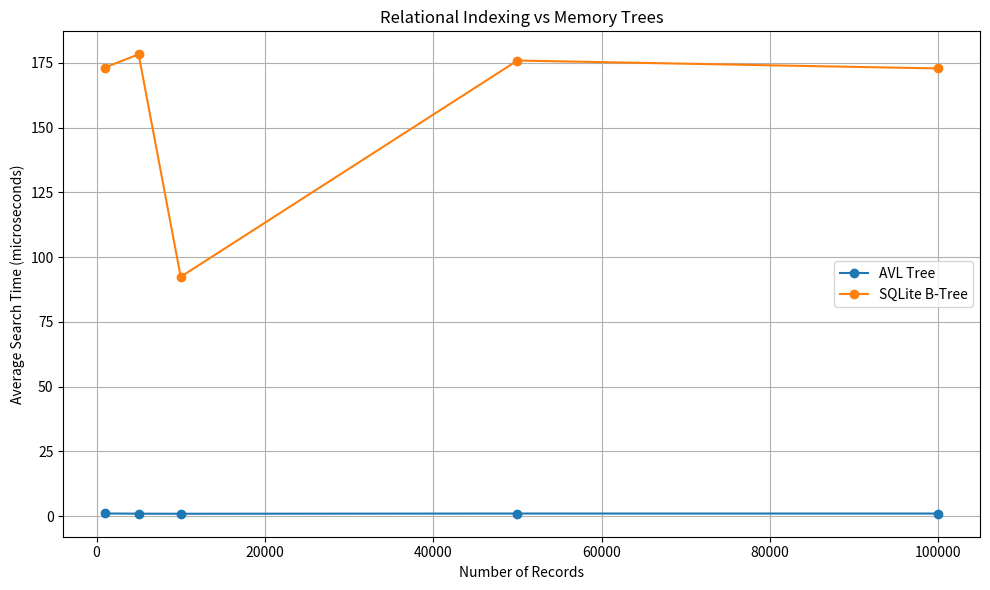

Write the Python code that produced this figure.
import matplotlib.pyplot as plt


dataset_sizes = [1000, 5000, 10000, 50000, 100000]

avl_times = [
    1.077,
    0.995,
    0.968,
    1.054,
    1.043
]

sqlite_times = [
    173.172,
    178.272,
    92.403,
    175.865,
    172.808
]


plt.figure(figsize=(10, 6))

plt.plot(
    dataset_sizes,
    avl_times,
    marker="o",
    label="AVL Tree"
)

plt.plot(
    dataset_sizes,
    sqlite_times,
    marker="o",
    label="SQLite B-Tree"
)

plt.xlabel("Number of Records")
plt.ylabel("Average Search Time (microseconds)")

plt.title("Relational Indexing vs Memory Trees")

plt.legend()
plt.grid(True)

plt.tight_layout()

plt.show()
